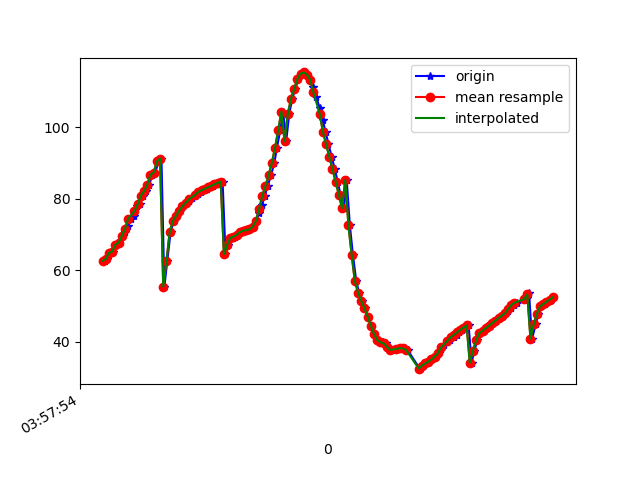

Source data for this figure (header and first rows):
1618545474817, 1241150925495400, 62.624023, 43.819347, -39.069492
1618545474829, 1241150944726170, 63.07, 44.51, -38.92
1618545474844, 1241150963956940, 64.82, 45.91, -40.11
1618545474867, 1241150983187710, 65.2, 46.42, -40.19
1618545474882, 1241151002418480, 67.1, 47.84, -41.59
1618545474904, 1241151021649250, 67.66, 48.24, -41.85
1618545474923, 1241151040880020, 69.58, 49.68, -43.11
1618545474941, 1241151060110790, 70.62, 50.19, -43.91
1618545474959, 1241151079341560, 72.21, 51.49, -44.78
1618545474979, 1241151098572330, 74.35, 52.31, -46.58
1618545475000, 1241151117803100, 75.18, 53, -46.9
1618545475017, 1241151137033870, 77.88, 54.16, -49.31
1618545475035, 1241151156264640, 78.42, 54.4, -49.75
1618545475055, 1241151175495410, 80.86, 55.54, -51.82
1618545475072, 1241151194726180, 82.1, 55.72, -53.1
1618545475093, 1241151213956950, 83.82, 56.67, -54.4
1618545475111, 1241151233187720, 86.69, 57.27, -56.99
1618545475130, 1241151252418490, 87.29, 57.55, -57.28
1618545475151, 1241151271649260, 90.39, 58.37, -60.25
1618545475169, 1241151290880030, 91.19, 58.17, -61.53
1618545475187, 1241151310110800, 55.33, 53.29, -46.67
1618545475205, 1241151329341570, 62.41, 56.35, -55.27
1618545475226, 1241151348572340, 70.59, 58.64, -64.97
1618545475245, 1241151367803110, 73.71, 59.15, -68.73
1618545475264, 1241151387033880, 75.16, 59.23, -70.51
1618545475282, 1241151406264650, 76.61, 59.21, -72.3
1618545475303, 1241151425495420, 77.86, 59.04, -73.93
1618545475321, 1241151444726190, 78.79, 58.74, -75.25
1618545475340, 1241151463956960, 79.42, 58.3, -76.3
1618545475359, 1241151483187730, 80.07, 57.75, -77.43
1618545475380, 1241151502418500, 80.78, 57.14, -78.65
1618545475398, 1241151521649270, 81.41, 56.52, -79.82
1618545475414, 1241151540880040, 81.9, 55.9, -80.87
1618545475437, 1241151560110810, 82.33, 55.28, -81.84
1618545475456, 1241151579341580, 82.72, 54.66, -82.74
1618545475474, 1241151598572350, 83.14, 54.05, -83.65
1618545475493, 1241151617803120, 83.57, 53.46, -84.55
1618545475511, 1241151637033890, 84.01, 52.91, -85.43
1618545475533, 1241151656264660, 84.39, 52.4, -86.25
1618545475552, 1241151675495430, 84.72, 51.94, -86.99
1618545475570, 1241151694726200, 64.44, 53.72, -75.73
1618545475588, 1241151713956970, 66.99, 52.29, -83.12
1618545475614, 1241151733187740, 69.01, 51.04, -89.03
1618545475628, 1241151752418510, 69.34, 51.01, -89.64
1618545475644, 1241151771649280, 69.89, 51.15, -90.35
1618545475664, 1241151790880050, 70.57, 51.41, -91.16
1618545475683, 1241151810110820, 71.02, 51.76, -91.79
1618545475701, 1241151829341590, 71.18, 52.28, -92.18
1618545475721, 1241151848572360, 71.39, 53.04, -92.76
1618545475740, 1241151867803130, 72.13, 53.95, -94.05
1618545475760, 1241151887033900, 73.72, 54.93, -96.24
1618545475780, 1241151906264670, 75.84, 55.96, -98.97
1618545475798, 1241151925495440, 78.13, 57.15, -101.9
1618545475816, 1241151944726210, 80.71, 58.46, -105.3
1618545475834, 1241151963956980, 83.52, 59.82, -108.9
1618545475855, 1241151983187750, 86.52, 61.18, -112.7
1618545475876, 1241152002418520, 89.95, 62.63, -117
1618545475892, 1241152021649290, 94.16, 64.05, -122.2
1618545475913, 1241152040880060, 99.11, 65.06, -128.3
1618545475931, 1241152060110830, 104.3, 65.63, -134.8
1618545475950, 1241152079341600, 96.03, 72.19, -132.7
... 87 more rows
